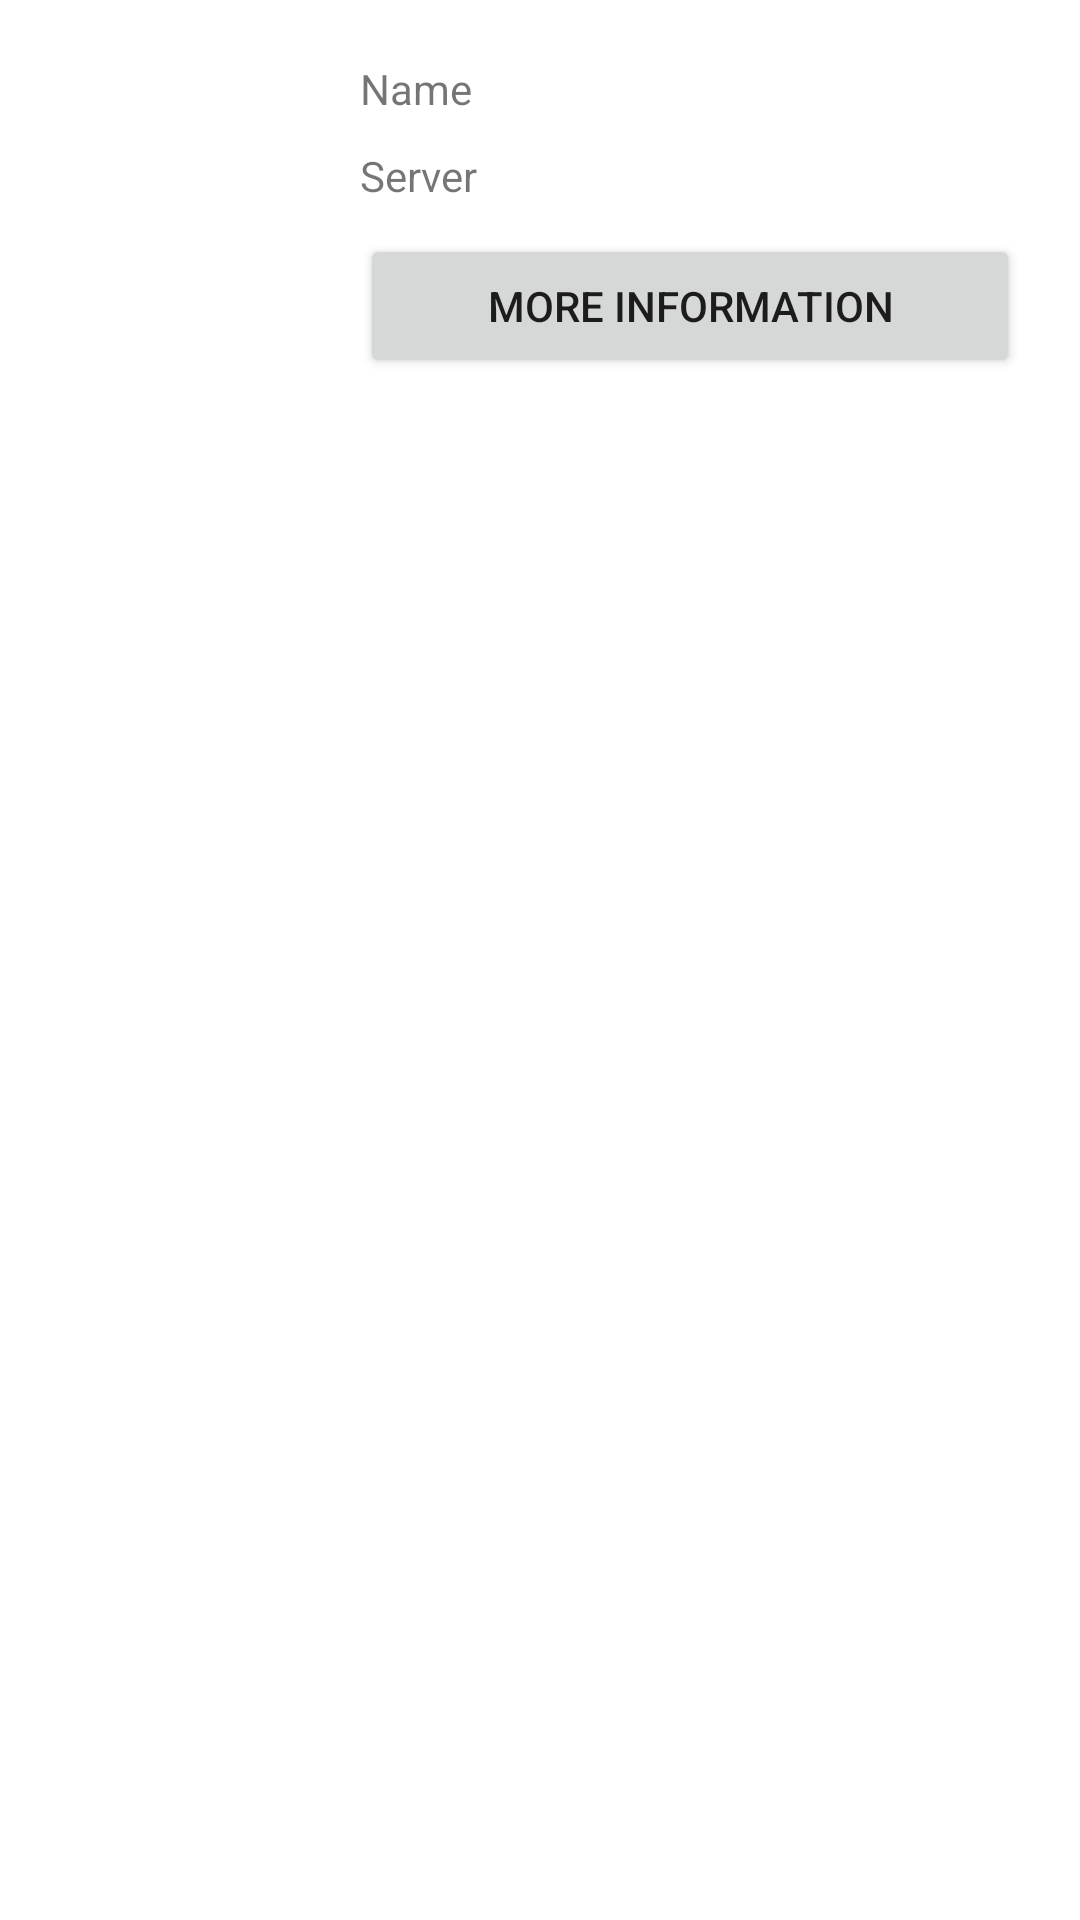

This screen was rendered from an Android layout file. Write that file and the resources it references.
<!-- AndroidManifest.xml: application theme Theme.FF14Helper -->
<!-- res/layout/character_info.xml -->
<?xml version="1.0" encoding="utf-8"?>
<LinearLayout xmlns:android="http://schemas.android.com/apk/res/android"
    android:layout_width="match_parent"
    android:layout_height="wrap_content"
    android:padding="10dp"
    android:orientation="horizontal">

    <ImageView
        android:id="@+id/imageView"
        android:layout_width="100dp"
        android:layout_height="100dp"
        android:layout_gravity="center"
        android:src="@drawable/unspecified"/>

    <LinearLayout
        android:layout_width="match_parent"
        android:layout_height="wrap_content"
        android:orientation="vertical"
        android:padding="10dp">

        <LinearLayout
            android:layout_width="match_parent"
            android:layout_height="wrap_content"
            android:orientation="horizontal"
            android:layout_weight="1">

            <TextView
                android:layout_width="wrap_content"
                android:layout_height="wrap_content"
                android:text="Name" />

            <TextView
                android:id="@+id/textView_name"
                android:layout_width="wrap_content"
                android:layout_height="wrap_content"
                android:textAlignment="center"
                android:layout_weight="2" />
        </LinearLayout>

        <LinearLayout
            android:layout_width="match_parent"
            android:layout_height="wrap_content"
            android:orientation="horizontal"
            android:layout_weight="1"
            android:paddingTop="10dp">

            <TextView
                android:layout_width="wrap_content"
                android:layout_height="wrap_content"
                android:text="Server" />

            <TextView
                android:id="@+id/textView_server"
                android:layout_width="wrap_content"
                android:layout_height="wrap_content"
                android:layout_weight="2"
                android:textAlignment="center"
                android:inputType="phone" />
        </LinearLayout>

        <LinearLayout
            android:layout_width="match_parent"
            android:layout_height="wrap_content"
            android:layout_weight="1"
            android:orientation="horizontal"
            android:paddingTop="10dp">

            <Button
                android:id="@+id/button_more_information"
                android:layout_width="match_parent"
                android:layout_height="wrap_content"
                android:text="More Information" />

        </LinearLayout>
    </LinearLayout>
</LinearLayout>
<!-- resources referenced by this layout -->
<resources>
  <style name="Theme.FF14Helper" parent="Theme.MaterialComponents.DayNight.DarkActionBar">
          
          <item name="colorPrimary">@color/purple_500</item>
          <item name="colorPrimaryVariant">@color/purple_700</item>
          <item name="colorOnPrimary">@color/white</item>
          
          <item name="colorSecondary">@color/teal_200</item>
          <item name="colorSecondaryVariant">@color/teal_700</item>
          <item name="colorOnSecondary">@color/black</item>
          
          <item name="android:statusBarColor" tools:targetApi="l">?attr/colorPrimaryVariant</item>
          
      </style>
  <color name="purple_500">#FF6200EE</color>
  <color name="purple_700">#FF3700B3</color>
  <color name="white">#FFFFFFFF</color>
  <color name="teal_200">#FF03DAC5</color>
  <color name="teal_700">#FF018786</color>
  <color name="black">#FF000000</color>
</resources>
